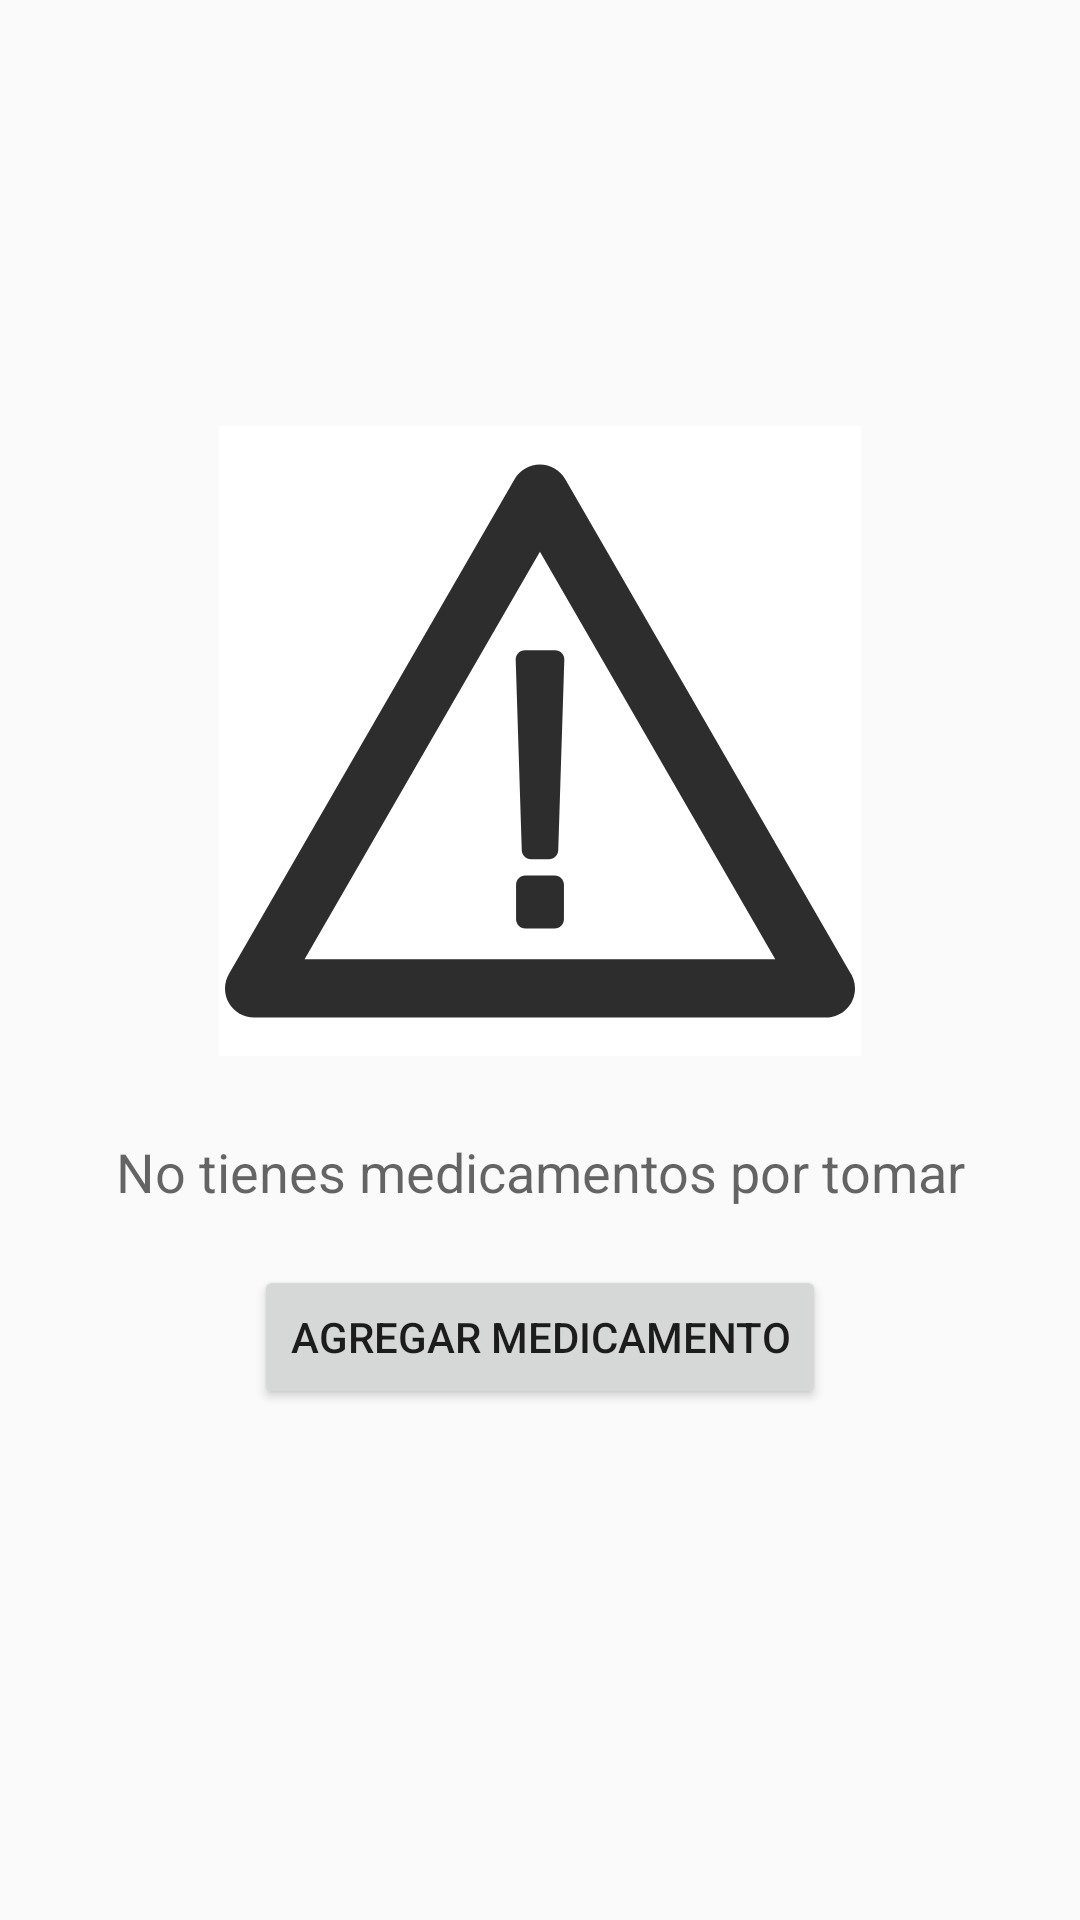

Write the Android layout XML for this screen, with the resource values it uses.
<!-- AndroidManifest.xml: application theme AppTheme -->
<!-- res/layout/fragment_empty.xml -->
<?xml version="1.0" encoding="utf-8"?>
<FrameLayout xmlns:android="http://schemas.android.com/apk/res/android"
    xmlns:app="http://schemas.android.com/apk/res-auto"
    xmlns:tools="http://schemas.android.com/tools"
    android:layout_width="match_parent"
    android:layout_height="match_parent"
    tools:context=".Modules.Home.View.EmptyFragment">

    <androidx.constraintlayout.widget.ConstraintLayout
        android:layout_width="match_parent"
        android:layout_height="match_parent">

        <Button
            android:id="@+id/empty_new_button"
            android:layout_width="wrap_content"
            android:layout_height="wrap_content"
            android:text="@string/new_medicine"
            app:layout_constraintBottom_toBottomOf="parent"
            app:layout_constraintEnd_toEndOf="parent"
            app:layout_constraintStart_toStartOf="parent"
            app:layout_constraintTop_toBottomOf="@+id/textView"
            app:layout_constraintVertical_bias="0.100000024" />

        <ImageView
            android:id="@+id/imageView_Empty"
            android:layout_width="214dp"
            android:layout_height="210dp"
            android:background="#FFFFFF"
            android:contentDescription="@string/emptyPharmacy"
            android:src="@drawable/ic_empty_pharmacy"
            app:layout_constraintBottom_toBottomOf="parent"
            app:layout_constraintEnd_toEndOf="parent"
            app:layout_constraintStart_toStartOf="parent"
            app:layout_constraintTop_toTopOf="parent"
            app:layout_constraintVertical_bias="0.32999998" />

        <TextView
            android:id="@+id/textView"
            android:layout_width="wrap_content"
            android:layout_height="wrap_content"
            android:text="@string/emptyPharmacy"
            android:textAppearance="@style/TextAppearance.AppCompat.Medium"
            app:layout_constraintBottom_toBottomOf="parent"
            app:layout_constraintEnd_toEndOf="parent"
            app:layout_constraintStart_toStartOf="parent"
            app:layout_constraintTop_toBottomOf="@+id/imageView_Empty"
            app:layout_constraintVertical_bias="0.100000024" />

        <androidx.constraintlayout.widget.Barrier
            android:id="@+id/barrier"
            android:layout_width="wrap_content"
            android:layout_height="wrap_content"
            app:barrierDirection="left"
            tools:layout_editor_absoluteX="411dp" />

        <androidx.constraintlayout.widget.Barrier
            android:id="@+id/barrier2"
            android:layout_width="wrap_content"
            android:layout_height="wrap_content"
            app:barrierDirection="left" />
    </androidx.constraintlayout.widget.ConstraintLayout>
</FrameLayout>
<!-- resources referenced by this layout -->
<resources>
  <!-- drawable ic_empty_pharmacy (drawable) -->
  <vector android:alpha="0.82" android:height="458.096dp"
      android:viewportHeight="458.096" android:viewportWidth="458.096"
      android:width="458.096dp" xmlns:android="http://schemas.android.com/apk/res/android">
      <path android:fillColor="#FF000000" android:pathData="M454.106,396.635L247.33,38.496c-3.783,-6.555 -10.775,-10.592 -18.344,-10.592c-7.566,0 -14.561,4.037 -18.344,10.592L2.837,398.414c-3.783,6.555 -3.783,14.629 0,21.184c3.783,6.556 10.778,10.593 18.344,10.593h415.613c0.041,0 0.088,0.006 0.118,0c11.709,0 21.184,-9.481 21.184,-21.185C458.096,404.384 456.612,400.116 454.106,396.635zM57.872,387.822L228.986,91.456L400.1,387.828H57.872V387.822zM218.054,163.009h21.982c1.803,0 3.534,0.727 4.8,2.021c1.259,1.3 1.938,3.044 1.892,4.855l-4.416,138.673c-0.095,3.641 -3.073,6.537 -6.703,6.537h-13.125c-3.635,0 -6.614,-2.902 -6.7,-6.537l-4.418,-138.673c-0.047,-1.812 0.636,-3.555 1.895,-4.855C214.52,163.736 216.251,163.009 218.054,163.009zM246.449,333.502v25.104c0,3.699 -2.997,6.696 -6.703,6.696h-21.394c-3.706,0 -6.7,-2.997 -6.7,-6.696v-25.104c0,-3.7 2.994,-6.703 6.7,-6.703h21.394C243.452,326.793 246.449,329.802 246.449,333.502z"/>
  </vector>
  <string name="emptyPharmacy">No tienes medicamentos por tomar</string>
  <string name="new_medicine">Agregar Medicamento</string>
  <style name="AppTheme" parent="Theme.AppCompat.Light.DarkActionBar">
          
          <item name="colorPrimary">@color/colorPrimary</item>
          <item name="colorPrimaryDark">@color/colorPrimaryDark</item>
          <item name="colorAccent">@color/colorAccent</item>
      </style>
  <color name="colorPrimary">#3fb59d</color>
  <color name="colorPrimaryDark">#369f87</color>
  <color name="colorAccent">#ff6481</color>
</resources>
